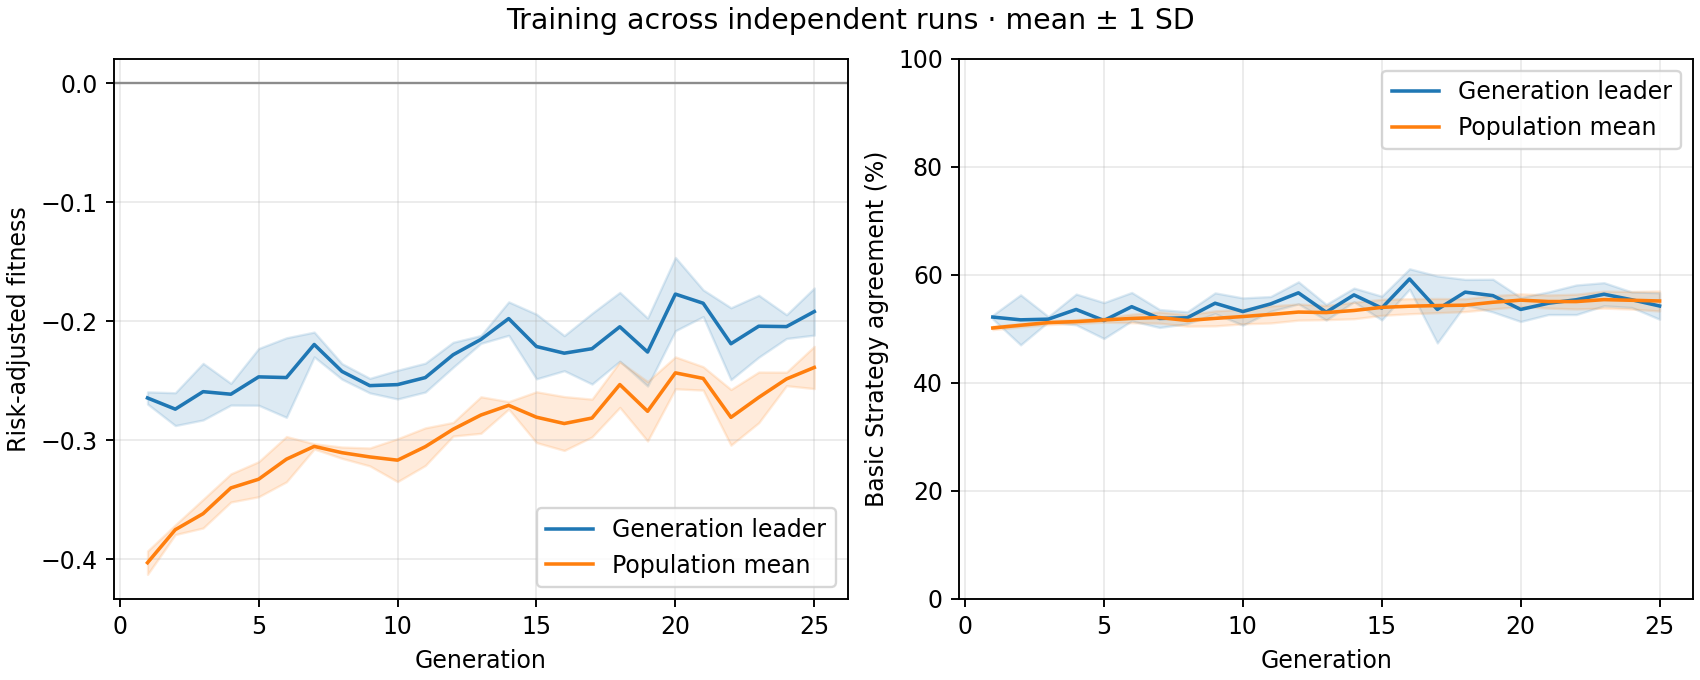

Source data for this figure (header and first rows):
generation, best_fitness_mean, best_fitness_sd, average_fitness_mean, average_fitness_sd, best_match_pct_mean, best_match_pct_sd, population_match_pct_mean, population_match_pct_sd
1, -0.2646, 0.005098, -0.4031, 0.009828, 52.18, 0.3626, 50.16, 0.3137
2, -0.274, 0.01379, -0.3753, 0.004103, 51.67, 4.63, 50.67, 0.3037
3, -0.2593, 0.0238, -0.3619, 0.01202, 51.79, 0.4797, 51.16, 0.3687
4, -0.2614, 0.00912, -0.3402, 0.01183, 53.59, 2.85, 51.35, 0.3449
5, -0.2468, 0.02387, -0.3329, 0.01475, 51.54, 3.323, 51.65, 0.4151
6, -0.2474, 0.03343, -0.316, 0.01903, 54.1, 2.634, 51.93, 0.7973
7, -0.2196, 0.01042, -0.3053, 0.002198, 51.92, 1.662, 52.09, 1.038
8, -0.2423, 0.006534, -0.3106, 0.004751, 52.05, 1.103, 51.55, 1.052
9, -0.2542, 0.006117, -0.3141, 0.007537, 54.74, 1.919, 51.94, 1.392
10, -0.2533, 0.01206, -0.3169, 0.01803, 53.21, 2.519, 52.28, 1.352
11, -0.2474, 0.01214, -0.3055, 0.01581, 54.62, 1.369, 52.67, 1.585
12, -0.2282, 0.01049, -0.2909, 0.005709, 56.67, 2.043, 53.11, 1.494
13, -0.2153, 0.003287, -0.2789, 0.01535, 53.08, 1.439, 53.01, 1.317
14, -0.1978, 0.01407, -0.2708, 0.003139, 56.28, 1.269, 53.4, 1.529
15, -0.2213, 0.02717, -0.2807, 0.02136, 53.85, 2.198, 53.98, 1.484
16, -0.2269, 0.01475, -0.2861, 0.02264, 59.23, 1.884, 54.19, 1.393
17, -0.2231, 0.02973, -0.2814, 0.01588, 53.59, 6.204, 54.31, 1.314
18, -0.2047, 0.02891, -0.2533, 0.0192, 56.79, 2.357, 54.38, 1.188
19, -0.2259, 0.02855, -0.2758, 0.02498, 56.15, 3.028, 54.92, 1.23
20, -0.1772, 0.03081, -0.2435, 0.01342, 53.59, 2.228, 55.31, 1.171
21, -0.1849, 0.01123, -0.2481, 0.009831, 54.74, 2.091, 55.06, 1.214
22, -0.219, 0.03024, -0.2809, 0.02342, 55.38, 2.738, 55.05, 1.368
23, -0.2042, 0.02604, -0.2641, 0.02133, 56.41, 2.138, 55.41, 1.575
24, -0.2046, 0.009975, -0.2486, 0.005688, 55.38, 1.439, 55.29, 1.631
25, -0.1919, 0.01982, -0.2389, 0.01776, 54.23, 2.453, 55.16, 1.852
